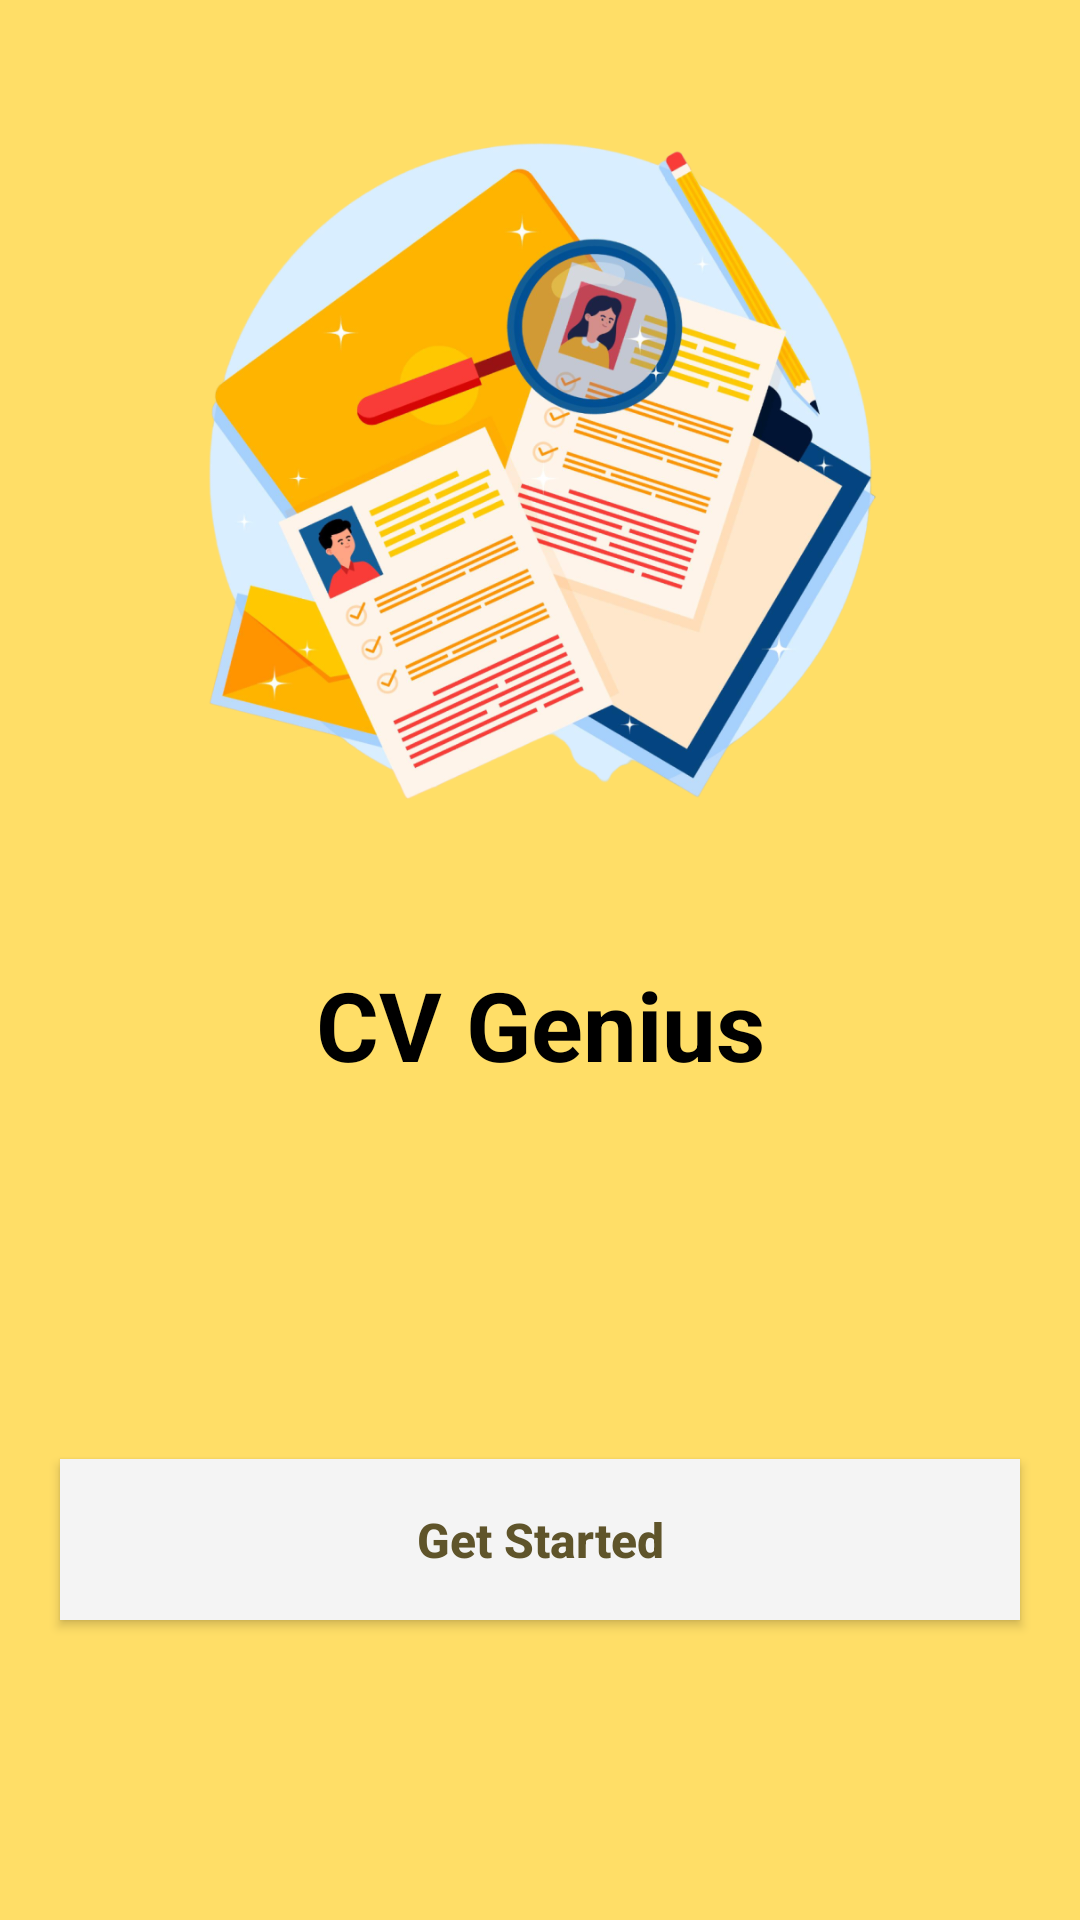

This screen was rendered from an Android layout file. Write that file and the resources it references.
<!-- AndroidManifest.xml: activity theme Theme.CVGeniusSplash -->
<!-- res/layout/activity_intro.xml -->
<?xml version="1.0" encoding="utf-8"?>
<LinearLayout xmlns:android="http://schemas.android.com/apk/res/android"
    xmlns:app="http://schemas.android.com/apk/res-auto"
    xmlns:tools="http://schemas.android.com/tools"
    android:layout_width="match_parent"
    android:layout_height="match_parent"
    tools:context=".presentation.splash.IntroActivity"
    android:orientation="vertical"
    android:background="@color/colorAccent"
    android:layout_weight="10">

    <RelativeLayout
        android:layout_width="match_parent"
        android:layout_height="0dp"
        android:layout_weight="5">

        <ImageView
            android:id="@+id/ivSplash"
            android:layout_width="260dp"
            android:layout_height="260dp"
            android:layout_centerHorizontal="true"
            android:layout_alignParentBottom="true"
            android:layout_marginBottom="@dimen/margin_xlarge"
            android:src="@drawable/splash_image"/>

    </RelativeLayout>

    <FrameLayout
        android:layout_width="match_parent"
        android:layout_height="0dp"
        android:layout_weight="2">

    <TextView
        android:id="@+id/tvLabel"
        android:layout_width="match_parent"
        android:layout_height="wrap_content"
        android:gravity="center_horizontal"
        android:layout_marginTop="@dimen/margin_card_medium_n"
        android:text="@string/lbl_create_your_cv_more_professional"
        android:textColor="@color/colorToolbar"
        android:textSize="@dimen/text_heading_1x"
        android:textStyle="bold"
        android:visibility="gone"/>
    <TextView
        android:id="@+id/tvAppNameLabel"
        android:layout_width="match_parent"
        android:layout_height="wrap_content"
        android:gravity="center_horizontal"
        android:text="@string/app_name"
        android:textColor="@color/black"
        android:textSize="@dimen/text_heading_2x"
        android:textStyle="bold"/>

    </FrameLayout>

    <RelativeLayout
        android:layout_width="match_parent"
        android:layout_height="0dp"
        android:layout_weight="3">












        <androidx.appcompat.widget.AppCompatButton
            android:id="@+id/btnGetStarted"
            android:layout_width="match_parent"
            android:layout_height="wrap_content"
            android:background="@color/colorPrimary"
            android:layout_gravity="center"
            android:layout_marginStart="@dimen/margin_medium_3"
            android:layout_marginEnd="@dimen/margin_medium_3"
            android:layout_alignParentBottom="true"
            android:layout_marginBottom="@dimen/margin_bottom_get_started"
            android:padding="@dimen/margin_medium_2"
            android:text="@string/lbl_get_started"
            android:textAllCaps="false"
            android:textColor="@color/colorSecondaryText"
            android:textSize="@dimen/text_regular_2x"
            android:textStyle="bold"/>

    </RelativeLayout>

</LinearLayout>
<!-- resources referenced by this layout -->
<resources>
  <color name="black">#FF000000</color>
  <color name="colorAccent">#FFDE67</color>
  <color name="colorPrimary">#F4F4F4</color>
  <color name="colorSecondaryText">#5F542A</color>
  <color name="colorToolbar">#37311B</color>
  <dimen name="margin_bottom_get_started">100dp</dimen>
  <dimen name="margin_card_medium_n">-6dp</dimen>
  <dimen name="margin_medium_2">16dp</dimen>
  <dimen name="margin_medium_3">20dp</dimen>
  <dimen name="margin_xlarge">32dp</dimen>
  <dimen name="text_heading_1x">24sp</dimen>
  <dimen name="text_heading_2x">32sp</dimen>
  <dimen name="text_medium">18sp</dimen>
  <dimen name="text_regular_2x">16sp</dimen>
  <!-- drawable splash_image: png bitmap (drawable, 499667 bytes) -->
  <string name="app_name">CV Genius</string>
  <string name="lbl_create_your_cv_more_professional">Create Your CV \n More Professional</string>
  <string name="lbl_get_started">Get Started</string>
  <style name="Theme.CVGeniusSplash" parent="SameThemeDarkLight">
          <item name="android:windowBackground">@drawable/splash_logo_with_background</item>
      </style>
  <style name="SameThemeDarkLight" parent="Theme.CVGenius.TransparentStatusBar">
          
          <item name="android:forceDarkAllowed" tools:targetApi="q">false</item>
      </style>
  <!-- drawable splash_logo_with_background (drawable) -->
  <?xml version="1.0" encoding="utf-8"?>
  <layer-list xmlns:android="http://schemas.android.com/apk/res/android">
  
      <item android:drawable="@color/colorAccent"/>
  
      <item android:drawable="@drawable/splash_logo_theme" android:gravity="center"/>
  
  </layer-list>
  <style name="Theme.CVGenius.TransparentStatusBar" parent="Theme.CVGenius">
          <item name="android:fitsSystemWindows">true</item>
          <item name="android:statusBarColor">@color/colorPrimaryVariant</item>
          
  
      </style>
  <style name="Theme.CVGenius" parent="Theme.MaterialComponents.DayNight.NoActionBar">
          
          <item name="colorPrimary">@color/colorPrimary</item>
          <item name="colorPrimaryVariant">@color/colorPrimaryVariant</item>
          <item name="colorAccent">@color/colorAccent</item>
          
          <item name="colorSecondary">@color/teal_200</item>
          <item name="colorSecondaryVariant">@color/teal_700</item>
          <item name="colorOnSecondary">@color/black</item>
          
          <item name="android:statusBarColor">@color/colorAccent</item>
  
          <item name="android:windowLightStatusBar">true</item>
      </style>
  <color name="colorPrimaryVariant">#D0B555</color>
  <color name="teal_200">#FF03DAC5</color>
  <color name="teal_700">#FF018786</color>
</resources>
